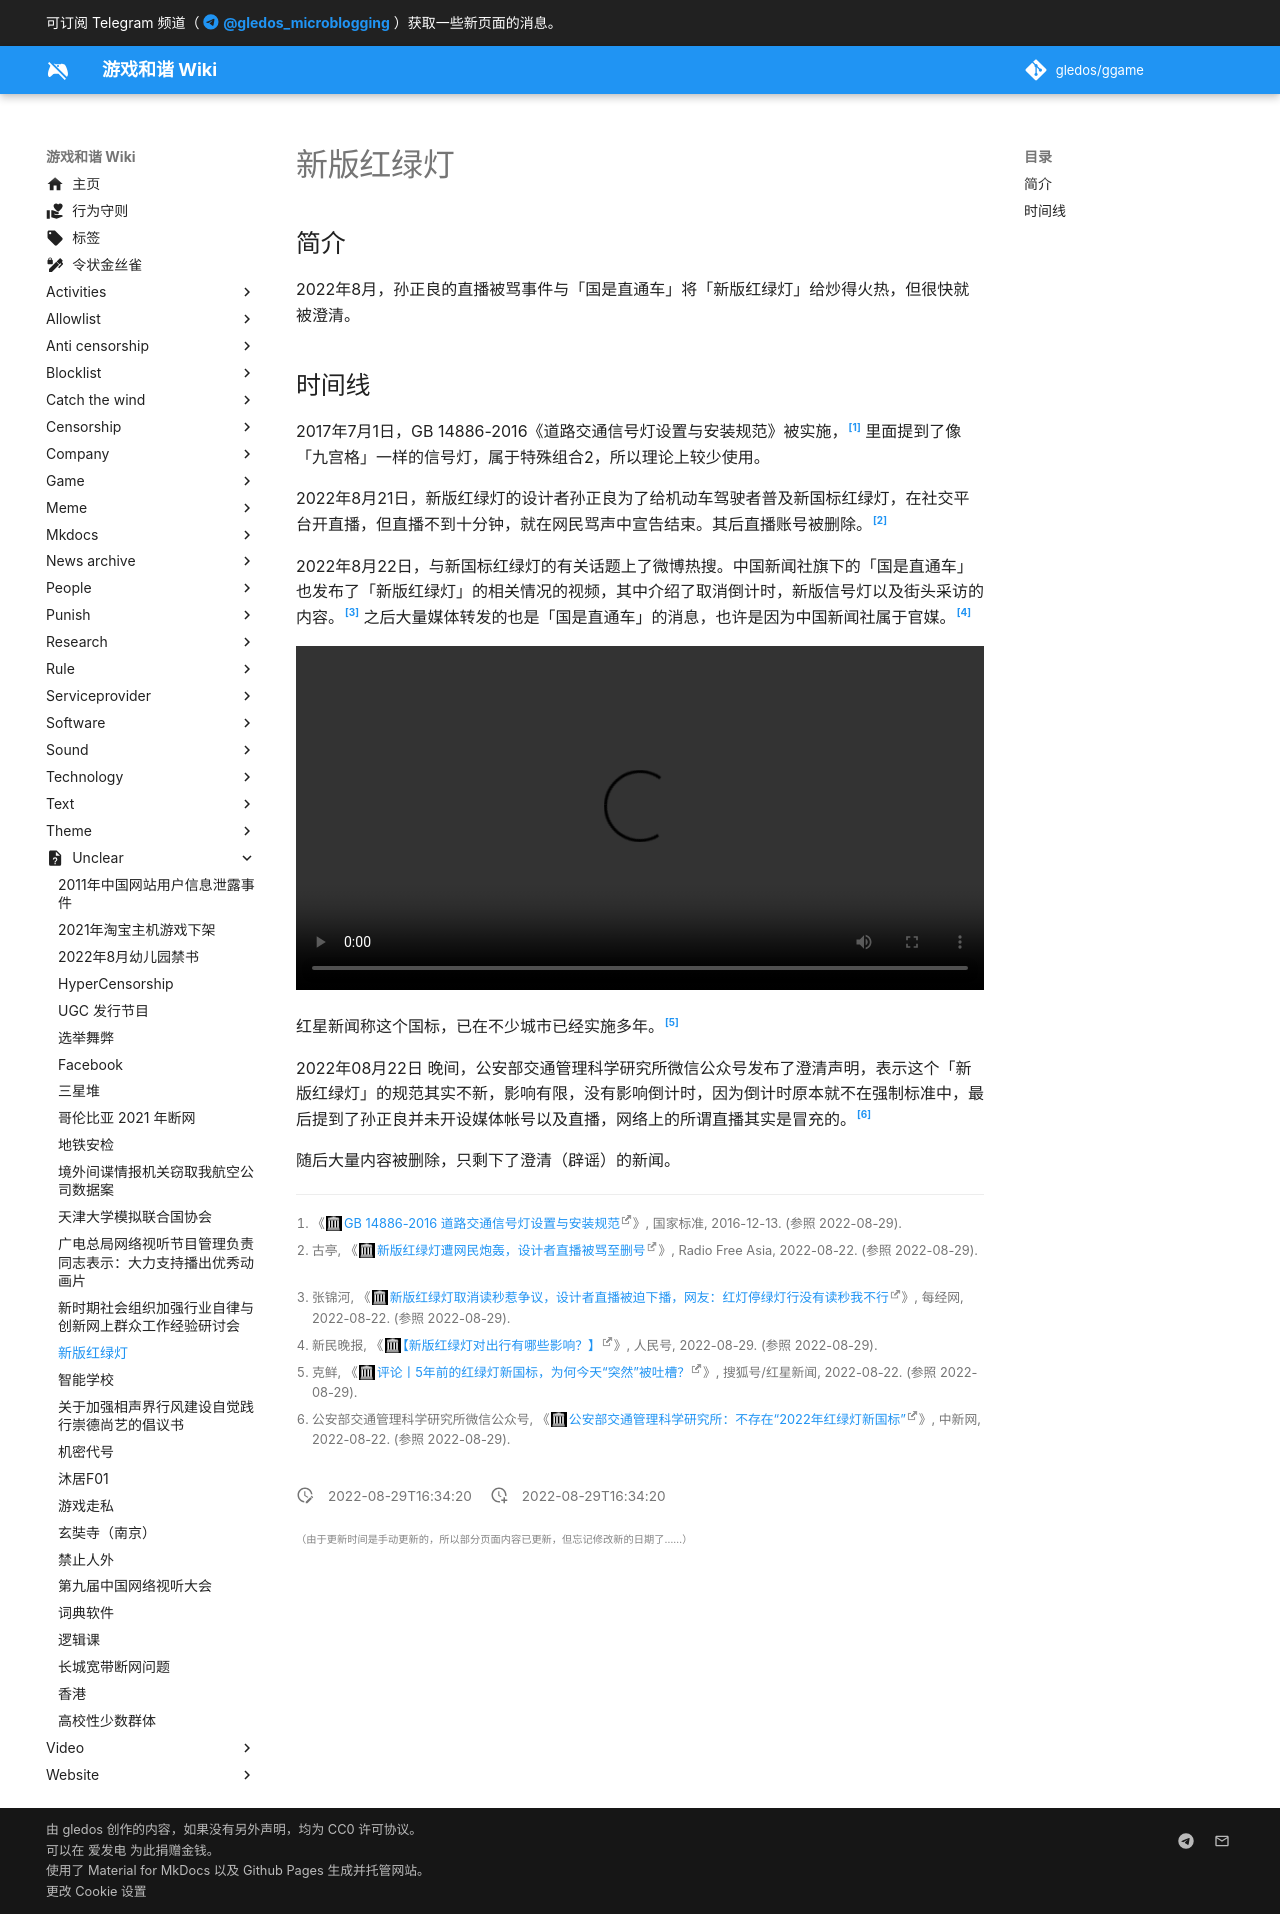

repository: gledos/ggame · page: unclear/新版红绿灯.html · generator: mkdocs

---
title: 新版红绿灯
description:
published: true
date: "2022-08-29T16:34:20"
特殊标签标记: #无标签
editor: markdown
dateCreated: "2022-08-29T16:34:20"
---

## 简介

2022年8月，孙正良的直播被骂事件与「国是直通车」将「新版红绿灯」给炒得火热，但很快就被澄清。

## 时间线

2017年7月1日，GB 14886-2016《道路交通信号灯设置与安装规范》被实施，[^9E971] 里面提到了像「九宫格」一样的信号灯，属于特殊组合2，所以理论上较少使用。

[^9E971]: 《[GB 14886-2016 道路交通信号灯设置与安装规范](https://web.archive.org/web/20220717095035/https://openstd.samr.gov.cn/bzgk/gb/newGbInfo?hcno=5C614CCCC449A4D8A0372E44B659E971)》, 国家标准, 2016-12-13. (参照 2022-08-29).

2022年8月21日，新版红绿灯的设计者孙正良为了给机动车驾驶者普及新国标红绿灯，在社交平台开直播，但直播不到十分钟，就在网民骂声中宣告结束。其后直播账号被删除。[^41328]

[^41328]: 古亭, 《[新版红绿灯遭网民炮轰，设计者直播被骂至删号](https://web.archive.org/web/20220826054941/https://www.rfa.org/mandarin/yataibaodao/shehui/gt1-08232022041328.html)》, Radio Free Asia, 2022-08-22. (参照 2022-08-29).

2022年8月22日，与新国标红绿灯的有关话题上了微博热搜。中国新闻社旗下的「国是直通车」也发布了「新版红绿灯」的相关情况的视频，其中介绍了取消倒计时，新版信号灯以及街头采访的内容。[^2420281] 之后大量媒体转发的也是「国是直通车」的消息，也许是因为中国新闻社属于官媒。[^30733727]

[^2420281]: 张锦河, 《[新版红绿灯取消读秒惹争议，设计者直播被迫下播，网友：红灯停绿灯行没有读秒我不行](https://web.archive.org/web/20220822045613/https://www.nbd.com.cn/articles/2022-08-22/2420281.html)》, 每经网, 2022-08-22. (参照 2022-08-29).

[^30733727]: 新民晚报, 《[【新版红绿灯对出行有哪些影响？】](https://web.archive.org/web/20220829075056/https://rmh.pdnews.cn/Pc/ArtInfoApi/video?id=30733727)》, 人民号, 2022-08-29. (参照 2022-08-29).

![type:video](https://s3.tebi.io/ggame/unclear/新版红绿灯/ztc.mp4)

红星新闻称这个国标，已在不少城市已经实施多年。[^116237]

[^116237]: 克鲜, 《[评论丨5年前的红绿灯新国标，为何今天“突然”被吐槽？](https://web.archive.org/web/20220829071956/https://www.sohu.com/a/578914213_116237)》, 搜狐号/红星新闻, 2022-08-22. (参照 2022-08-29).

2022年08月22日 晚间，公安部交通管理科学研究所微信公众号发布了澄清声明，表示这个「新版红绿灯」的规范其实不新，影响有限，没有影响倒计时，因为倒计时原本就不在强制标准中，最后提到了孙正良并未开设媒体帐号以及直播，网络上的所谓直播其实是冒充的。[^9834118]

[^9834118]: 公安部交通管理科学研究所微信公众号, 《[公安部交通管理科学研究所：不存在“2022年红绿灯新国标”](https://web.archive.org/web/20220824124752/https://www.chinanews.com.cn/gn/2022/08-22/9834118.shtml)》, 中新网, 2022-08-22. (参照 2022-08-29).

随后大量内容被删除，只剩下了澄清（辟谣）的新闻。
